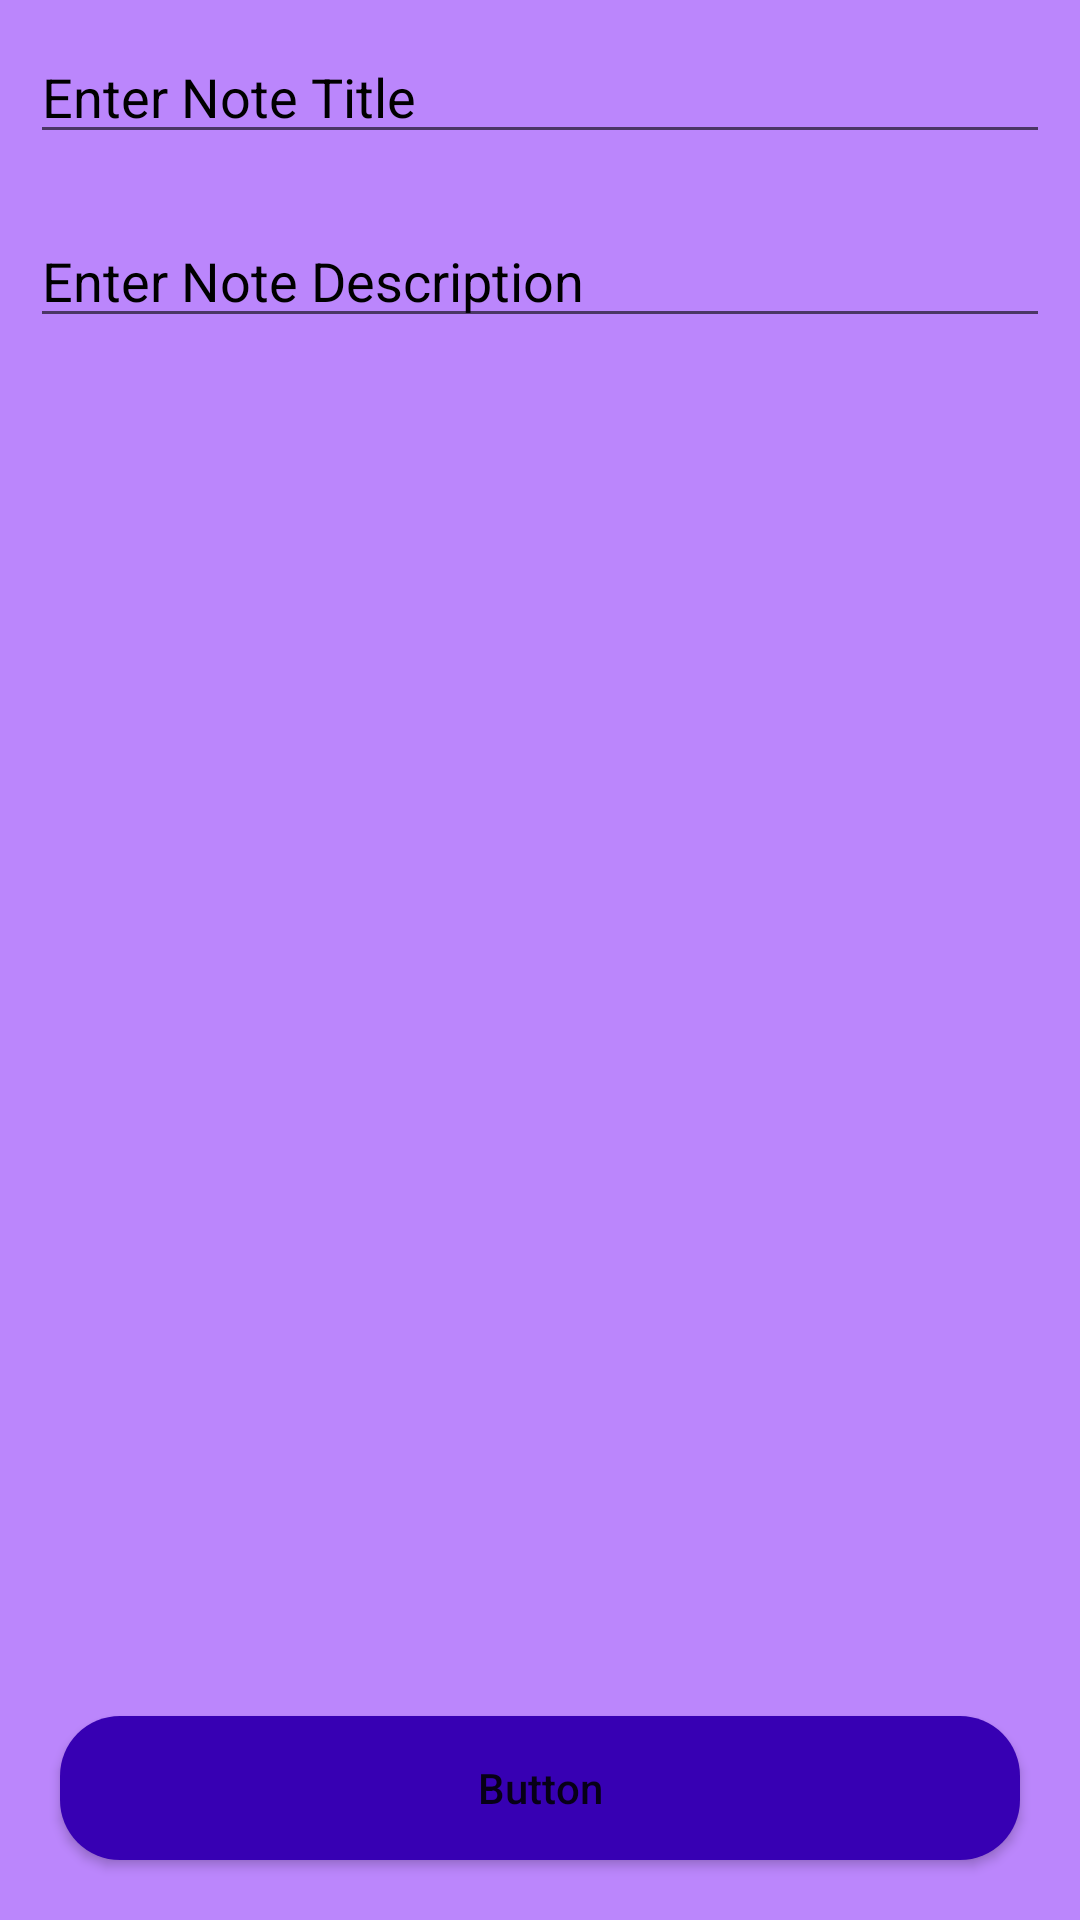

Layout XML and referenced resources for this Android screen:
<!-- AndroidManifest.xml: application theme Theme.NotePart1 -->
<!-- res/layout/activity_add_edit_note.xml -->
<?xml version="1.0" encoding="utf-8"?>
<RelativeLayout xmlns:android="http://schemas.android.com/apk/res/android"
    xmlns:app="http://schemas.android.com/apk/res-auto"
    xmlns:tools="http://schemas.android.com/tools"
    android:layout_width="match_parent"
    android:layout_height="match_parent"
    android:background="@color/purple_200"
    tools:context=".AddEditNote">
    <EditText
        android:layout_width="match_parent"
        android:layout_height="wrap_content"
        android:id="@+id/EditNoteTitle"
        android:hint="Enter Note Title"
        android:textColorHint="@color/black"
        android:textColor="@color/black"
        android:layout_margin="10dp"
        />
    <EditText
        android:layout_width="match_parent"
        android:layout_height="wrap_content"
        android:id="@+id/EditNoteDescription"
        android:hint="Enter Note Description"
        android:textColorHint="@color/black"
        android:textColor="@color/black"
        android:gravity="top|start"
        android:layout_margin="10dp"
        android:layout_below="@+id/EditNoteTitle"
        android:inputType="textMultiLine"
        />

    <Button
        android:id="@+id/UpdateSaveNote"
        android:layout_width="match_parent"
        android:layout_height="wrap_content"
        android:layout_alignParentBottom="true"
        android:layout_marginStart="20dp"
        android:layout_marginTop="20dp"
        android:layout_marginEnd="20dp"
        android:layout_marginBottom="20dp"
        android:text="Button"
        android:background="@drawable/custom_button"
        android:textAllCaps="false" />



</RelativeLayout>
<!-- resources referenced by this layout -->
<resources>
  <!-- drawable custom_button (drawable) -->
  <?xml version="1.0" encoding="utf-8"?>
  <shape android:shape="rectangle" xmlns:android="http://schemas.android.com/apk/res/android">
     <corners android:radius="20dp"/>
      <solid android:color="@color/purple_700"/>
  </shape>
  <style name="Theme.NotePart1" parent="Theme.MaterialComponents.DayNight.DarkActionBar">
          
          <item name="colorPrimary">@color/purple_500</item>
          <item name="colorPrimaryVariant">@color/purple_700</item>
          <item name="colorOnPrimary">@color/white</item>
          
          <item name="colorSecondary">@color/teal_200</item>
          <item name="colorSecondaryVariant">@color/teal_700</item>
          <item name="colorOnSecondary">@color/black</item>
          
          <item name="android:statusBarColor" tools:targetApi="l">?attr/colorPrimaryVariant</item>
          
      </style>
  <!-- not gathered from this repository: default colours our renderer supplied (Android Studio template values) -->
  <color name="purple_200">#FFBB86FC</color>
  <color name="purple_500">#FF6200EE</color>
  <color name="purple_700">#FF3700B3</color>
  <color name="teal_200">#FF03DAC5</color>
  <color name="teal_700">#FF018786</color>
  <color name="black">#FF000000</color>
  <color name="white">#FFFFFFFF</color>
</resources>
